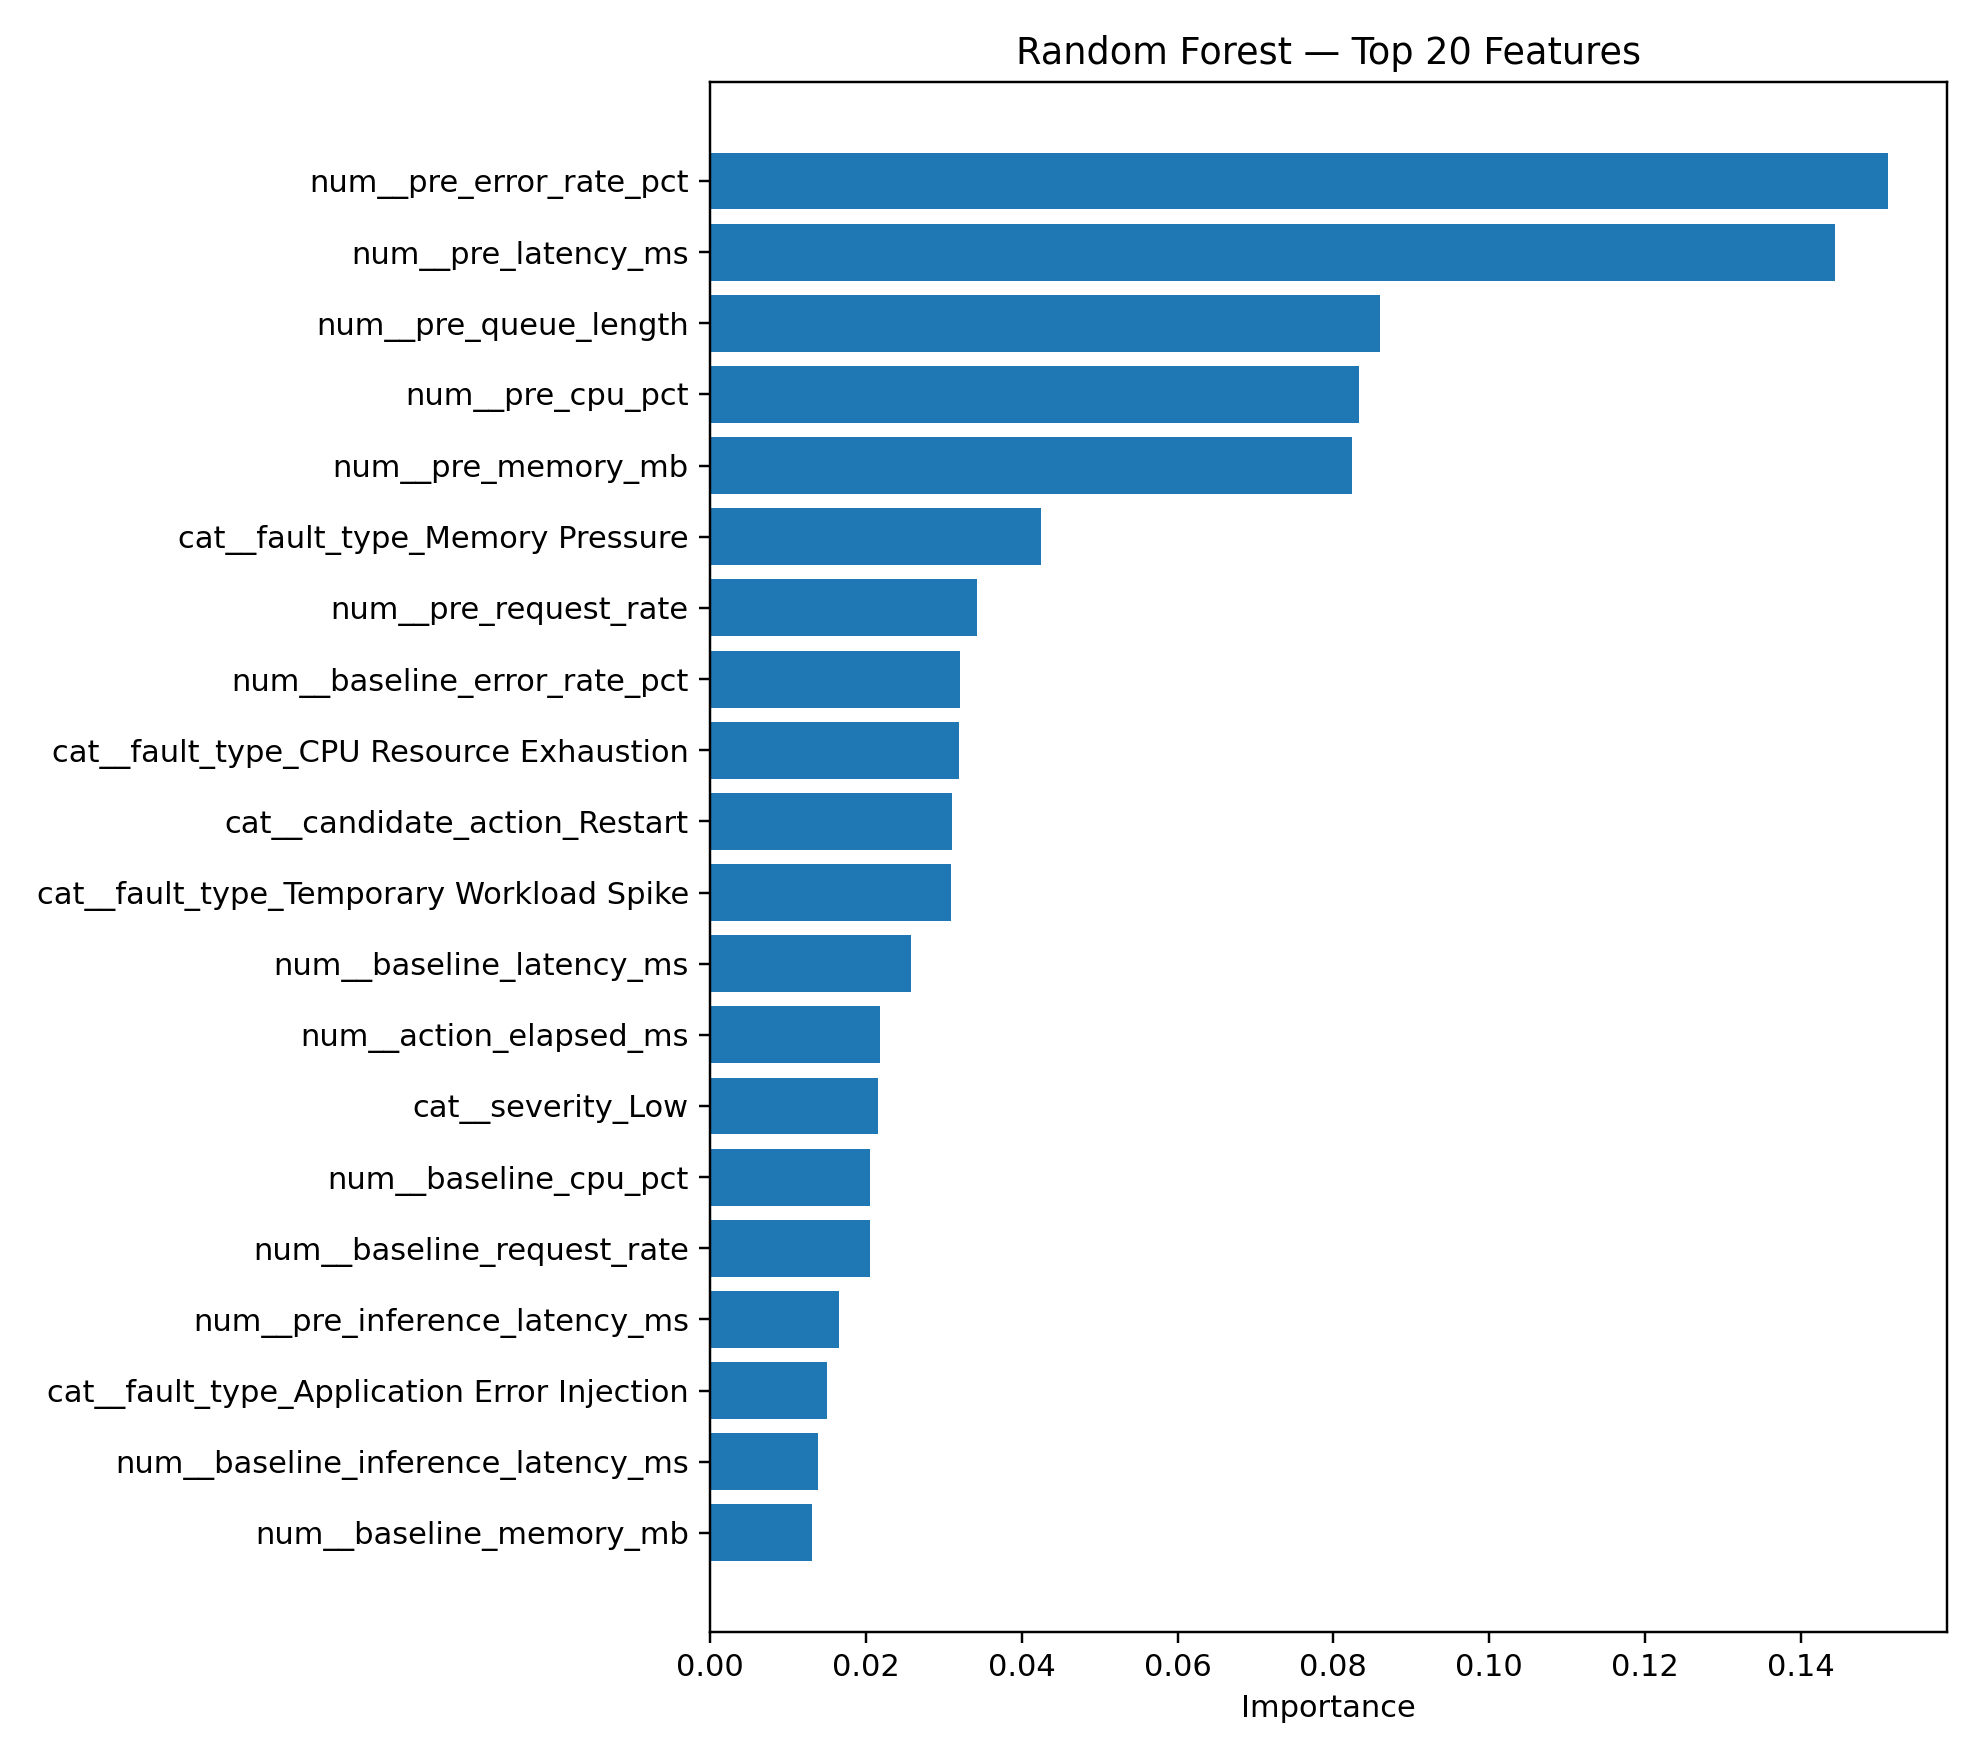

Data behind this chart, as committed beside it:
feature, importance
num__pre_error_rate_pct, 0.1512
num__pre_latency_ms, 0.1444
num__pre_queue_length, 0.08593
num__pre_cpu_pct, 0.08326
num__pre_memory_mb, 0.08238
cat__fault_type_Memory Pressure, 0.04251
num__pre_request_rate, 0.03423
num__baseline_error_rate_pct, 0.03205
cat__fault_type_CPU Resource Exhaustion, 0.03193
cat__candidate_action_Restart, 0.031
cat__fault_type_Temporary Workload Spike, 0.03089
num__baseline_latency_ms, 0.02571
num__action_elapsed_ms, 0.02174
cat__severity_Low, 0.0215
num__baseline_cpu_pct, 0.02054
num__baseline_request_rate, 0.02049
num__pre_inference_latency_ms, 0.01654
cat__fault_type_Application Error Inject…, 0.01494
num__baseline_inference_latency_ms, 0.01386
num__baseline_memory_mb, 0.01309
cat__fault_type_Failed Software Deployme…, 0.01283
cat__fault_type_Application Latency, 0.009619
cat__severity_Medium, 0.008606
num__error_limit_pct, 0.008024
cat__workload_profile_medium, 0.007763
cat__candidate_action_ScaleOut, 0.006418
num__baseline_queue_length, 0.006387
cat__fault_type_Service Dependency Failu…, 0.004362
num__latency_limit_ms, 0.004334
cat__severity_High, 0.00383
cat__workload_profile_heavy, 0.003672
cat__workload_profile_light, 0.002334
cat__candidate_action_Failover, 0.001449
cat__candidate_action_Rollback, 0.001316
cat__candidate_action_NoAction, 0.0008218
num__baseline_availability, 0.0
num__pre_availability, 0.0
num__availability_min, 0.0
